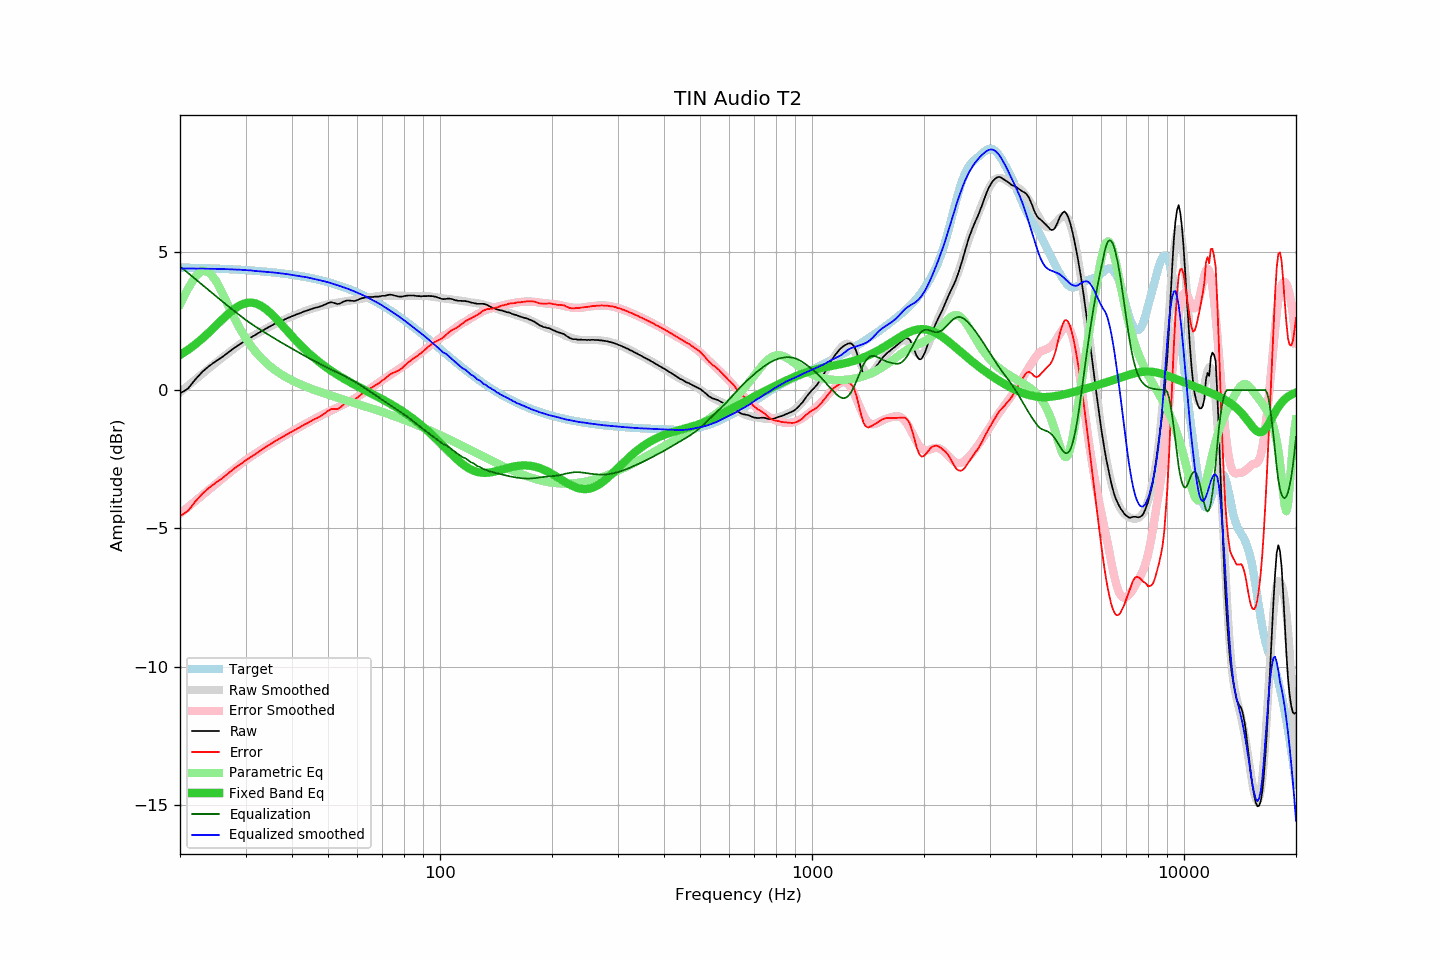

Source data for this figure (header and first rows):
frequency, raw, error, smoothed, error_smoothed, equalization, parametric_eq, equalized_raw, equalized_smoothed, target
20, -0.12, -4.55, -0.08, -4.47, 4.47, 1.27, 4.35, 4.40, 4.43
21, 0.05, -4.38, 0.16, -4.24, 4.24, 1.45, 4.29, 4.39, 4.42
22, 0.39, -4.03, 0.38, -4.01, 4.01, 1.65, 4.40, 4.39, 4.42
23, 0.67, -3.74, 0.59, -3.80, 3.80, 1.87, 4.46, 4.39, 4.41
24, 0.88, -3.52, 0.80, -3.59, 3.59, 2.10, 4.47, 4.39, 4.40
25, 1.05, -3.34, 0.99, -3.39, 3.39, 2.33, 4.44, 4.38, 4.39
26, 1.20, -3.18, 1.17, -3.20, 3.20, 2.56, 4.40, 4.38, 4.38
27, 1.37, -3.00, 1.35, -3.02, 3.02, 2.76, 4.39, 4.37, 4.37
28, 1.53, -2.83, 1.51, -2.85, 2.85, 2.94, 4.38, 4.36, 4.36
29, 1.66, -2.69, 1.66, -2.69, 2.69, 3.07, 4.35, 4.35, 4.35
30, 1.79, -2.55, 1.80, -2.54, 2.54, 3.14, 4.33, 4.34, 4.34
31, 1.90, -2.43, 1.92, -2.41, 2.41, 3.16, 4.31, 4.33, 4.32
32, 2.01, -2.30, 2.02, -2.28, 2.28, 3.13, 4.29, 4.30, 4.31
33, 2.12, -2.18, 2.12, -2.17, 2.17, 3.05, 4.29, 4.29, 4.30
34, 2.22, -2.06, 2.22, -2.06, 2.06, 2.93, 4.28, 4.28, 4.28
35, 2.31, -1.96, 2.31, -1.96, 1.96, 2.79, 4.26, 4.26, 4.26
36, 2.40, -1.85, 2.39, -1.86, 1.86, 2.62, 4.25, 4.25, 4.25
37, 2.47, -1.76, 2.47, -1.76, 1.76, 2.45, 4.23, 4.23, 4.23
38, 2.54, -1.67, 2.54, -1.67, 1.67, 2.28, 4.21, 4.21, 4.21
39, 2.61, -1.58, 2.61, -1.58, 1.58, 2.11, 4.19, 4.19, 4.19
40, 2.67, -1.50, 2.67, -1.50, 1.50, 1.95, 4.16, 4.16, 4.17
41, 2.73, -1.42, 2.73, -1.41, 1.41, 1.79, 4.14, 4.14, 4.15
42, 2.78, -1.35, 2.78, -1.33, 1.33, 1.64, 4.11, 4.12, 4.12
43, 2.84, -1.26, 2.84, -1.26, 1.26, 1.51, 4.09, 4.10, 4.10
44, 2.88, -1.20, 2.89, -1.18, 1.18, 1.38, 4.06, 4.07, 4.07
45, 2.93, -1.12, 2.93, -1.11, 1.11, 1.26, 4.04, 4.04, 4.05
46, 2.97, -1.05, 2.97, -1.04, 1.04, 1.15, 4.01, 4.01, 4.02
47, 3.00, -0.99, 3.01, -0.98, 0.98, 1.05, 3.98, 3.99, 3.99
48, 3.04, -0.92, 3.04, -0.91, 0.91, 0.95, 3.95, 3.96, 3.96
49, 3.09, -0.84, 3.08, -0.85, 0.85, 0.86, 3.94, 3.93, 3.93
50, 3.15, -0.75, 3.10, -0.80, 0.80, 0.78, 3.94, 3.90, 3.90
51, 3.18, -0.69, 3.12, -0.74, 0.74, 0.70, 3.92, 3.86, 3.87
52, 3.15, -0.69, 3.14, -0.68, 0.68, 0.62, 3.83, 3.83, 3.83
53, 3.11, -0.69, 3.16, -0.63, 0.63, 0.55, 3.74, 3.79, 3.80
54, 3.14, -0.62, 3.18, -0.58, 0.58, 0.48, 3.72, 3.76, 3.76
55, 3.20, -0.53, 3.19, -0.52, 0.52, 0.42, 3.72, 3.72, 3.72
56, 3.24, -0.45, 3.21, -0.47, 0.47, 0.36, 3.71, 3.68, 3.69
57, 3.24, -0.41, 3.23, -0.42, 0.42, 0.30, 3.65, 3.64, 3.65
58, 3.23, -0.38, 3.24, -0.36, 0.36, 0.24, 3.59, 3.60, 3.61
59, 3.22, -0.35, 3.26, -0.30, 0.30, 0.19, 3.52, 3.56, 3.57
60, 3.26, -0.27, 3.27, -0.24, 0.24, 0.14, 3.50, 3.52, 3.52
61, 3.30, -0.18, 3.29, -0.18, 0.18, 0.09, 3.48, 3.47, 3.48
62, 3.33, -0.11, 3.31, -0.12, 0.12, 0.04, 3.45, 3.43, 3.44
63, 3.35, -0.05, 3.33, -0.06, 0.06, -0.01, 3.41, 3.39, 3.39
64, 3.36, 0.01, 3.34, -0.00, 0.00, -0.06, 3.36, 3.34, 3.35
65, 3.37, 0.07, 3.35, 0.06, -0.06, -0.11, 3.31, 3.29, 3.30
66, 3.37, 0.11, 3.37, 0.12, -0.12, -0.15, 3.24, 3.25, 3.25
67, 3.38, 0.17, 3.38, 0.18, -0.18, -0.20, 3.19, 3.20, 3.20
68, 3.38, 0.22, 3.40, 0.24, -0.24, -0.24, 3.13, 3.16, 3.16
69, 3.39, 0.28, 3.41, 0.30, -0.30, -0.29, 3.09, 3.11, 3.11
70, 3.41, 0.35, 3.41, 0.36, -0.36, -0.34, 3.05, 3.05, 3.06
71, 3.41, 0.40, 3.41, 0.41, -0.41, -0.38, 3.00, 3.00, 3.01
72, 3.43, 0.47, 3.41, 0.46, -0.46, -0.43, 2.96, 2.95, 2.96
73, 3.45, 0.54, 3.41, 0.52, -0.52, -0.47, 2.93, 2.89, 2.90
74, 3.45, 0.59, 3.41, 0.57, -0.57, -0.52, 2.88, 2.84, 2.85
75, 3.43, 0.63, 3.41, 0.62, -0.62, -0.57, 2.81, 2.79, 2.80
76, 3.41, 0.66, 3.41, 0.67, -0.67, -0.61, 2.73, 2.74, 2.75
77, 3.39, 0.69, 3.41, 0.72, -0.72, -0.66, 2.66, 2.69, 2.69
78, 3.38, 0.74, 3.41, 0.78, -0.78, -0.71, 2.60, 2.64, 2.64
79, 3.38, 0.79, 3.41, 0.83, -0.83, -0.75, 2.55, 2.58, 2.59
... 553 more rows
